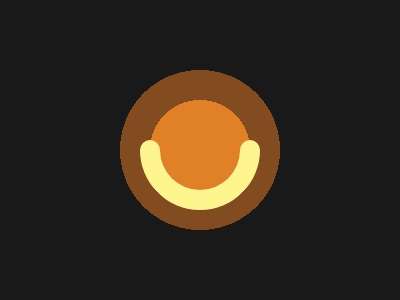

Write the HTML and CSS that draws this image.

<div a></div>
<div b></div>
<style>
  body {
    margin: 0;
    height: 100vh;
    background: radial-gradient(
      circle,
      #e08027 0% 20%,
      #824b20 0% 32%,
      #191919 0%
    );
    display: flex;
    align-items: center;
    justify-content: center;
  }
  div {
    position: absolute;
    border-radius: 50%;
  }
  [a] {
    width: 80;
    height: 80;
    border: 20px solid;
    border-color: transparent #fff58f #fff58f transparent;
    transform: rotate(45deg);
  }
  [b] {
    background: #fff58f;
    width: 20;
    height: 20;
    border-radius: 50%;
    transform: translateX(-50px);
    box-shadow: 100px 0px #fff58f;
  }
</style>
